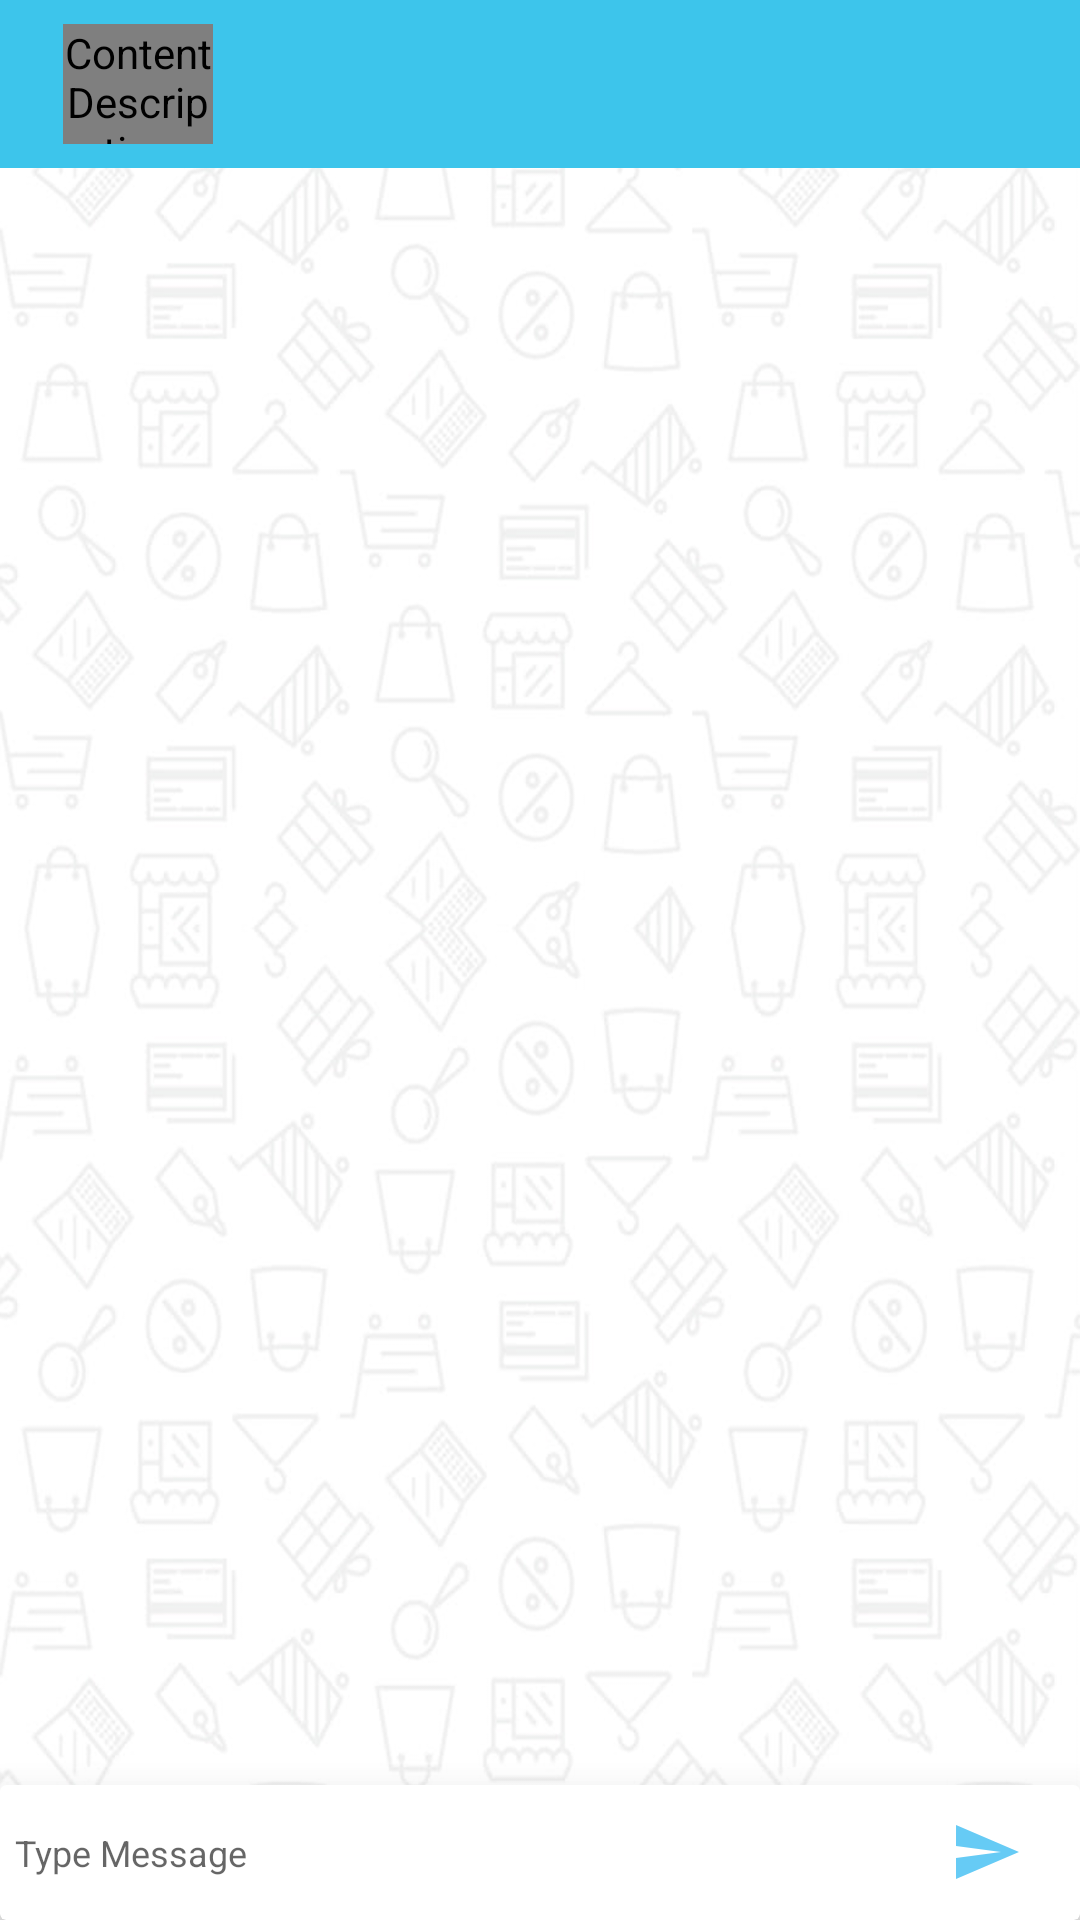

Write the Android layout XML for this screen, with the resource values it uses.
<!-- AndroidManifest.xml: activity theme ChatTheme -->
<!-- res/layout/activity_chat.xml -->
<?xml version="1.0" encoding="utf-8"?>
<RelativeLayout xmlns:android="http://schemas.android.com/apk/res/android"
    xmlns:app="http://schemas.android.com/apk/res-auto"
    xmlns:tools="http://schemas.android.com/tools"
    android:layout_width="match_parent"
    android:layout_height="match_parent"
    android:background="@drawable/bg_chat"
    tools:context=".ChatActivity">

    <ProgressBar
        android:id="@+id/progressIndicator"
        android:layout_width="wrap_content"
        android:layout_height="wrap_content"
        android:layout_centerInParent="true"
        android:visibility="gone" />

    <android.support.v7.widget.Toolbar
        android:id="@+id/toolbar"
        android:layout_width="match_parent"
        android:layout_height="wrap_content"
        android:background="@color/colorPrimary">

        <LinearLayout
            android:id="@+id/store_details"
            android:layout_width="match_parent"
            android:layout_height="match_parent"
            android:layout_below="@id/app_bar"
            android:background="@color/colorPrimary"
            android:gravity="center"
            android:orientation="horizontal">

            <ImageView
                android:id="@+id/back_button"
                android:layout_width="wrap_content"
                android:layout_height="match_parent"
                android:layout_marginStart="5dp"
                android:layout_marginLeft="5dp"
                android:contentDescription="@string/image_content_description"
                android:src="@drawable/ic_back" />

            <de.hdodenhof.circleimageview.CircleImageView
                android:id="@+id/store_image"
                android:layout_width="50dp"
                android:layout_height="40dp"
                android:layout_gravity="center"
                android:contentDescription="@string/image_content_description"
                android:scaleType="centerCrop"
                tools:src="@drawable/ic_launcher_foreground" />

            <LinearLayout
                android:layout_width="wrap_content"
                android:layout_height="match_parent"
                android:layout_marginStart="5dp"
                android:layout_marginLeft="5dp"
                android:gravity="center_vertical"
                android:orientation="vertical">


                <TextView
                    android:id="@+id/name"
                    android:layout_width="wrap_content"
                    android:layout_height="wrap_content"
                    android:textColor="@android:color/white"
                    android:textSize="15sp"
                    tools:text="David Johnson" />


            </LinearLayout>

            <FrameLayout
                android:layout_width="match_parent"
                android:layout_height="wrap_content">

                <ImageView
                    android:id="@+id/refresh_button"
                    android:layout_width="wrap_content"
                    android:layout_height="wrap_content"
                    android:layout_gravity="end"
                    android:contentDescription="@string/image_content_description"
                    android:padding="15dp"
                    android:src="@drawable/ic_refresh" />

            </FrameLayout>

        </LinearLayout>
    </android.support.v7.widget.Toolbar>

    <android.support.v4.widget.NestedScrollView
        android:id="@+id/scroll"
        android:layout_width="match_parent"
        android:layout_height="wrap_content"
        android:layout_above="@id/send_parent"
        android:layout_below="@id/toolbar">

        <LinearLayout
            android:layout_width="match_parent"
            android:layout_height="wrap_content"
            android:orientation="vertical">

            <android.support.v7.widget.RecyclerView
                android:id="@+id/messages"
                android:layout_width="match_parent"
                android:layout_height="match_parent" />

        </LinearLayout>
    </android.support.v4.widget.NestedScrollView>

    <android.support.v7.widget.CardView
        android:layout_width="match_parent"
        android:id="@+id/send_parent"
        app:cardElevation="20dp"
        android:layout_alignParentBottom="true"
        android:layout_height="wrap_content">

        <LinearLayout
            android:layout_width="match_parent"
            android:layout_height="45dp"
            android:orientation="horizontal"
            android:padding="5dp"
            android:visibility="visible">


            <EditText
                android:id="@+id/message_text"
                android:layout_width="0dp"
                android:layout_height="match_parent"
                android:layout_weight="0.85"
                android:textSize="12sp"
                android:background="@android:color/transparent"
                android:hint="@string/type_message"
                android:inputType="textMultiLine" />

            <ImageView
                android:id="@+id/send_btn"
                android:layout_width="0dp"
                android:layout_height="wrap_content"
                android:layout_gravity="center"
                android:layout_weight="0.15"
                android:contentDescription="@string/enter_code"
                android:src="@drawable/ic_send_blue" />


        </LinearLayout>

    </android.support.v7.widget.CardView>


</RelativeLayout>
<!-- resources referenced by this layout -->
<resources>
  <color name="colorPrimary">#3DC5EB</color>
  <!-- drawable bg_chat: png bitmap (drawable-hdpi, 377779 bytes) -->
  <!-- drawable ic_send_blue (drawable) -->
  <vector android:autoMirrored="true" android:height="24dp"
      android:tint="#66CBF5" android:viewportHeight="24.0"
      android:viewportWidth="24.0" android:width="24dp" xmlns:android="http://schemas.android.com/apk/res/android">
      <path android:fillColor="#FF000000" android:pathData="M2.01,21L23,12 2.01,3 2,10l15,2 -15,2z"/>
  </vector>
  <string name="enter_code">Enter Your Code</string>
  <string name="image_content_description">Content Description</string>
  <string name="type_message">Type Message</string>
  <style name="ChatTheme" parent="Theme.AppCompat.Light.NoActionBar">
          
          <item name="colorPrimary">@color/colorPrimary</item>
          <item name="colorPrimaryDark">@color/colorPrimaryDark</item>
          <item name="colorAccent">@color/colorAccent</item>
          <item name="android:textColorSecondary">@android:color/white</item>
      </style>
  <color name="colorPrimaryDark">#21B3D5</color>
  <color name="colorAccent">#3DC5EB</color>
</resources>
